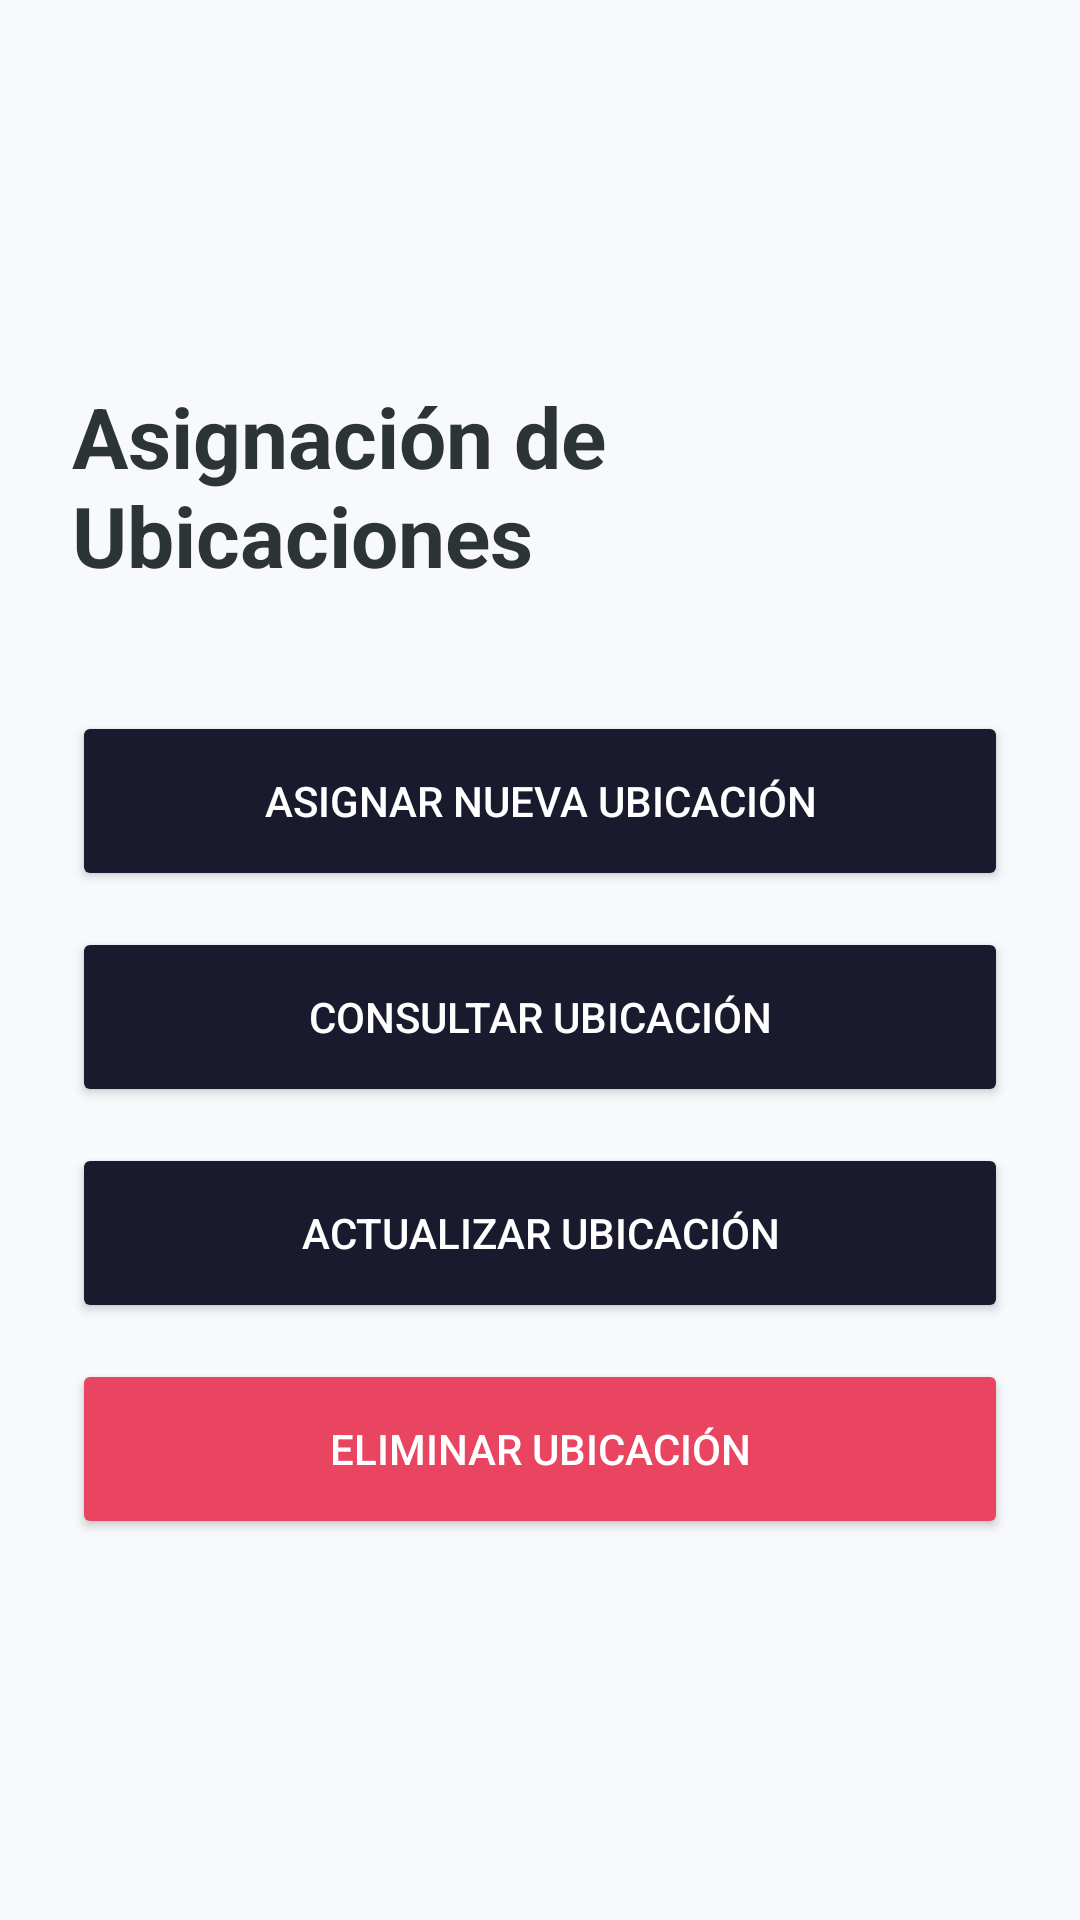

Layout XML and referenced resources for this Android screen:
<!-- AndroidManifest.xml: application theme Theme.Proyecto_PDM -->
<!-- res/layout/activity_ubicacion_menu.xml -->
<?xml version="1.0" encoding="utf-8"?>
<LinearLayout xmlns:android="http://schemas.android.com/apk/res/android"
    xmlns:tools="http://schemas.android.com/tools"
    android:id="@+id/main"
    android:layout_width="match_parent"
    android:layout_height="match_parent"
    android:orientation="vertical"
    android:padding="24dp"
    android:gravity="center"
    android:background="@color/app_background"
    tools:context=".ubicacion.UbicacionMenuActivity">

    <TextView
        android:layout_width="wrap_content"
        android:layout_height="wrap_content"
        android:text="@string/title_asignacion_ubicaciones"
        android:textSize="28sp"
        android:textStyle="bold"
        android:textColor="@color/auto_import_text_dark"
        android:layout_marginBottom="40dp"/>

    <Button
        android:id="@+id/btnUbicacionInsertar"
        android:layout_width="match_parent"
        android:layout_height="60dp"
        android:text="@string/btn_asignar_nueva_ubicacion"
        android:backgroundTint="@color/auto_import_dark"
        android:textColor="@color/white"
        android:layout_marginBottom="12dp"/>

    <Button
        android:id="@+id/btnUbicacionConsultar"
        android:layout_width="match_parent"
        android:layout_height="60dp"
        android:text="@string/btn_consultar_ubicacion"
        android:backgroundTint="@color/auto_import_dark"
        android:textColor="@color/white"
        android:layout_marginBottom="12dp"/>

    <Button
        android:id="@+id/btnUbicacionActualizar"
        android:layout_width="match_parent"
        android:layout_height="60dp"
        android:text="@string/btn_actualizar_ubicacion"
        android:backgroundTint="@color/auto_import_dark"
        android:textColor="@color/white"
        android:layout_marginBottom="12dp"/>

    <Button
        android:id="@+id/btnUbicacionEliminar"
        android:layout_width="match_parent"
        android:layout_height="60dp"
        android:text="@string/btn_eliminar_ubicacion"
        android:backgroundTint="@color/auto_import_red"
        android:textColor="@color/white"/>

</LinearLayout>
<!-- resources referenced by this layout -->
<resources>
  <color name="app_background">#F7F9FC</color>
  <color name="auto_import_dark">#1A1A2E</color>
  <color name="auto_import_red">#E94560</color>
  <color name="auto_import_text_dark">#2D3436</color>
  <color name="white">#FFFFFFFF</color>
  <string name="btn_actualizar_ubicacion">ACTUALIZAR UBICACIÓN</string>
  <string name="btn_asignar_nueva_ubicacion">ASIGNAR NUEVA UBICACIÓN</string>
  <string name="btn_consultar_ubicacion">CONSULTAR UBICACIÓN</string>
  <string name="btn_eliminar_ubicacion">ELIMINAR UBICACIÓN</string>
  <string name="title_asignacion_ubicaciones">Asignación de Ubicaciones</string>
  <style name="Theme.Proyecto_PDM" parent="Base.Theme.Proyecto_PDM" />
  <style name="Base.Theme.Proyecto_PDM" parent="Theme.Material3.DayNight.NoActionBar">
          <item name="colorPrimary">@color/auto_import_red</item>
          <item name="colorOnPrimary">@color/white</item>
          <item name="android:windowBackground">@color/white</item>
      </style>
</resources>
